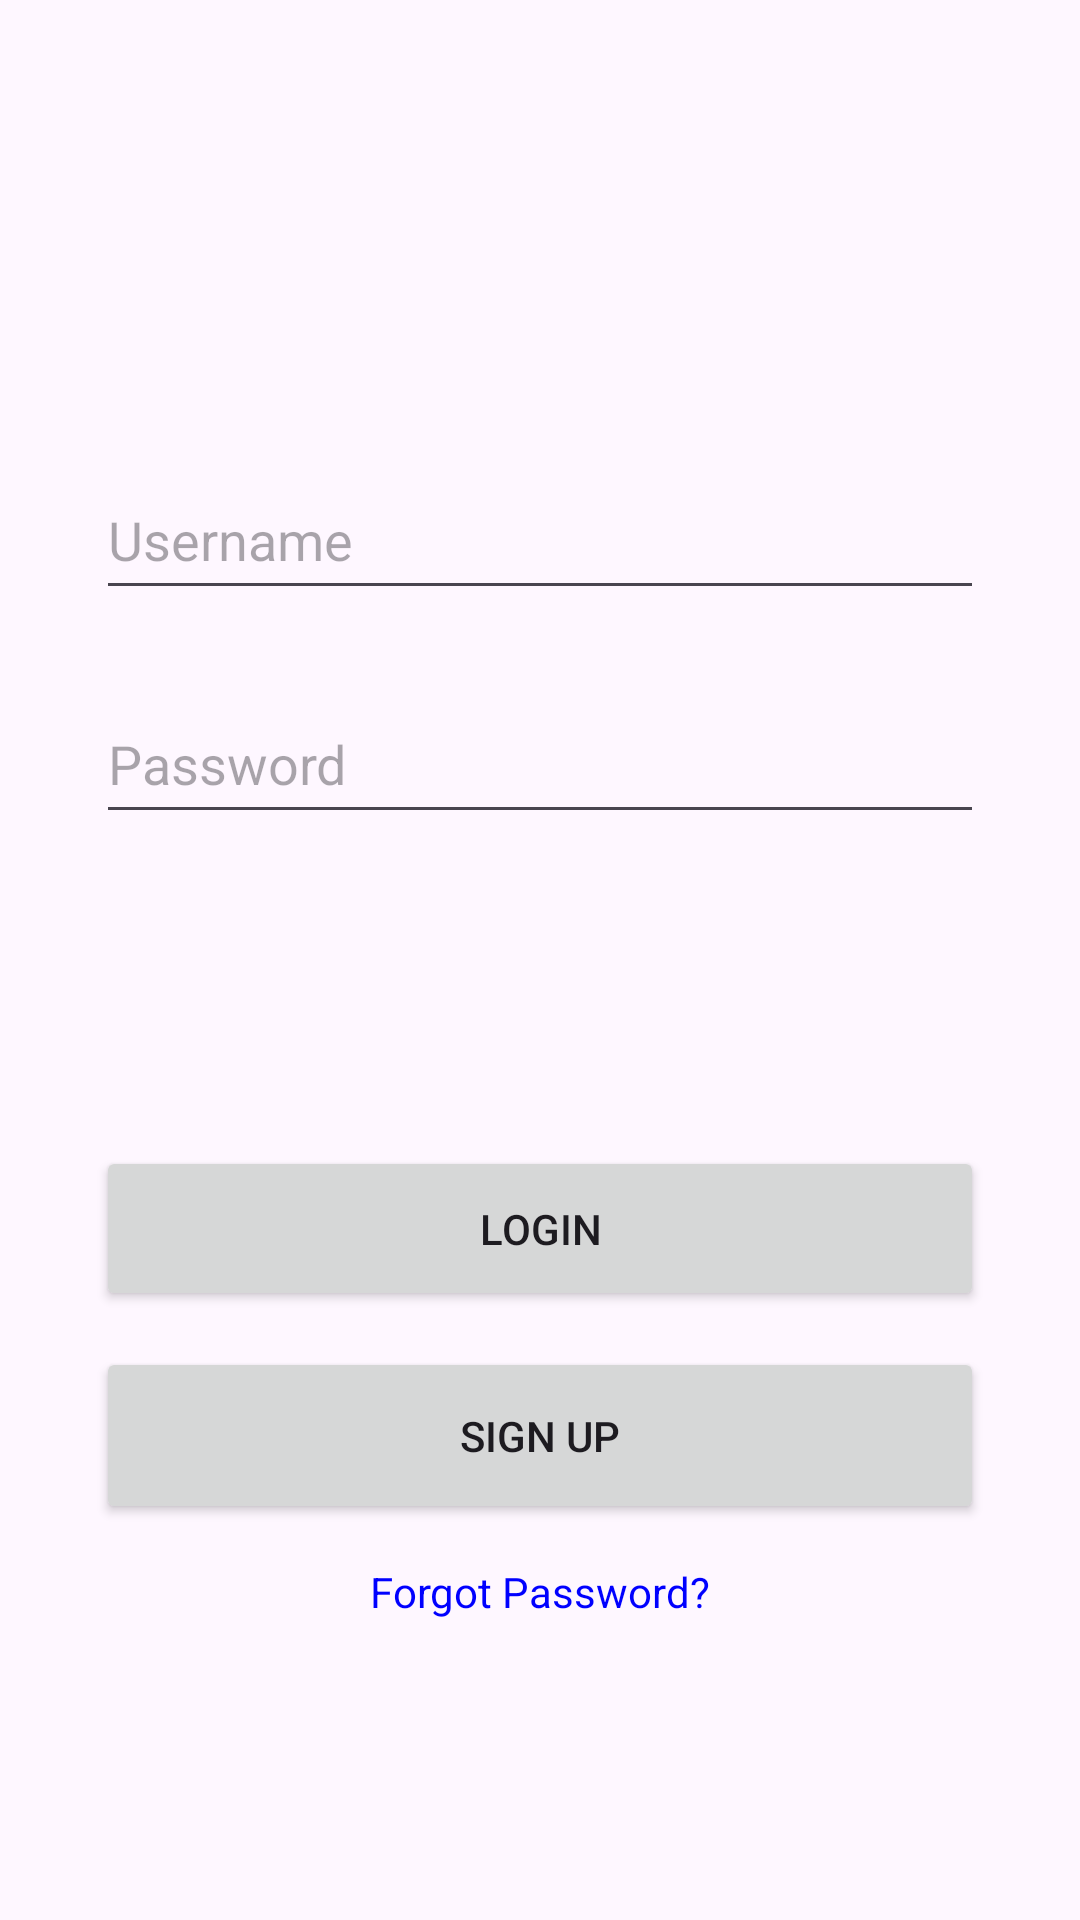

The Android layout XML behind this screen, and the referenced resources:
<!-- AndroidManifest.xml: application theme Theme.First_try -->
<!-- res/layout/activity_loginactivity.xml -->
<?xml version="1.0" encoding="utf-8"?>
<androidx.constraintlayout.widget.ConstraintLayout xmlns:android="http://schemas.android.com/apk/res/android"
    xmlns:app="http://schemas.android.com/apk/res-auto"
    xmlns:tools="http://schemas.android.com/tools"
    android:layout_width="match_parent"
    android:layout_height="match_parent"
    tools:context=".loginactivity">

    <Button
        android:id="@+id/signup_button"
        android:layout_width="0dp"
        android:layout_height="59dp"
        android:layout_marginStart="32dp"
        android:layout_marginEnd="32dp"
        android:layout_marginBottom="132dp"
        android:cursorVisible="true"
        android:text="Sign up"
        android:visibility="visible"
        app:layout_constraintBottom_toBottomOf="parent"
        app:layout_constraintEnd_toEndOf="parent"
        app:layout_constraintHorizontal_bias="0.0"
        app:layout_constraintStart_toStartOf="parent" />

    <EditText
        android:id="@+id/username"
        android:layout_width="0dp"
        android:layout_height="50dp"
        android:layout_marginStart="32dp"
        android:layout_marginEnd="32dp"
        android:cursorVisible="true"
        android:hint="Username"
        android:inputType="text"
        android:visibility="visible"
        app:layout_constraintBottom_toTopOf="@+id/password"
        app:layout_constraintEnd_toEndOf="parent"
        app:layout_constraintHorizontal_bias="0.068"
        app:layout_constraintStart_toStartOf="parent"
        app:layout_constraintTop_toTopOf="parent"
        app:layout_constraintVertical_bias="0.862" />

    <TextView
        android:id="@+id/forgotPasswordTextView"
        android:layout_width="wrap_content"
        android:layout_height="48dp"
        android:layout_marginStart="149dp"
        android:layout_marginTop="13dp"
        android:layout_marginEnd="149dp"
        android:text="Forgot Password?"
        android:textColor="#0000FF"
        app:layout_constraintEnd_toEndOf="parent"
        app:layout_constraintStart_toStartOf="parent"
        app:layout_constraintTop_toBottomOf="@+id/signup_button" />

    <EditText
        android:id="@+id/password"
        android:layout_width="0dp"
        android:layout_height="50dp"
        android:layout_marginStart="32dp"
        android:layout_marginEnd="32dp"
        android:layout_marginBottom="104dp"
        android:cursorVisible="true"
        android:hint="Password"
        android:inputType="textPassword"
        android:visibility="visible"
        app:layout_constraintBottom_toTopOf="@+id/login_button"
        app:layout_constraintEnd_toEndOf="parent"
        app:layout_constraintHorizontal_bias="0.064"
        app:layout_constraintStart_toStartOf="parent" />

    <Button
        android:id="@+id/login_button"
        android:layout_width="0dp"
        android:layout_height="55dp"
        android:layout_marginStart="32dp"
        android:layout_marginEnd="32dp"
        android:layout_marginBottom="12dp"
        android:cursorVisible="true"
        android:text="Login"
        android:visibility="visible"
        app:layout_constraintBottom_toTopOf="@+id/signup_button"
        app:layout_constraintEnd_toEndOf="parent"
        app:layout_constraintHorizontal_bias="0.0"
        app:layout_constraintStart_toStartOf="parent" />

</androidx.constraintlayout.widget.ConstraintLayout>
<!-- resources referenced by this layout -->
<resources>
  <style name="Theme.First_try" parent="Base.Theme.First_try" />
  <style name="Base.Theme.First_try" parent="Theme.Material3.DayNight.NoActionBar">
          
      </style>
</resources>
